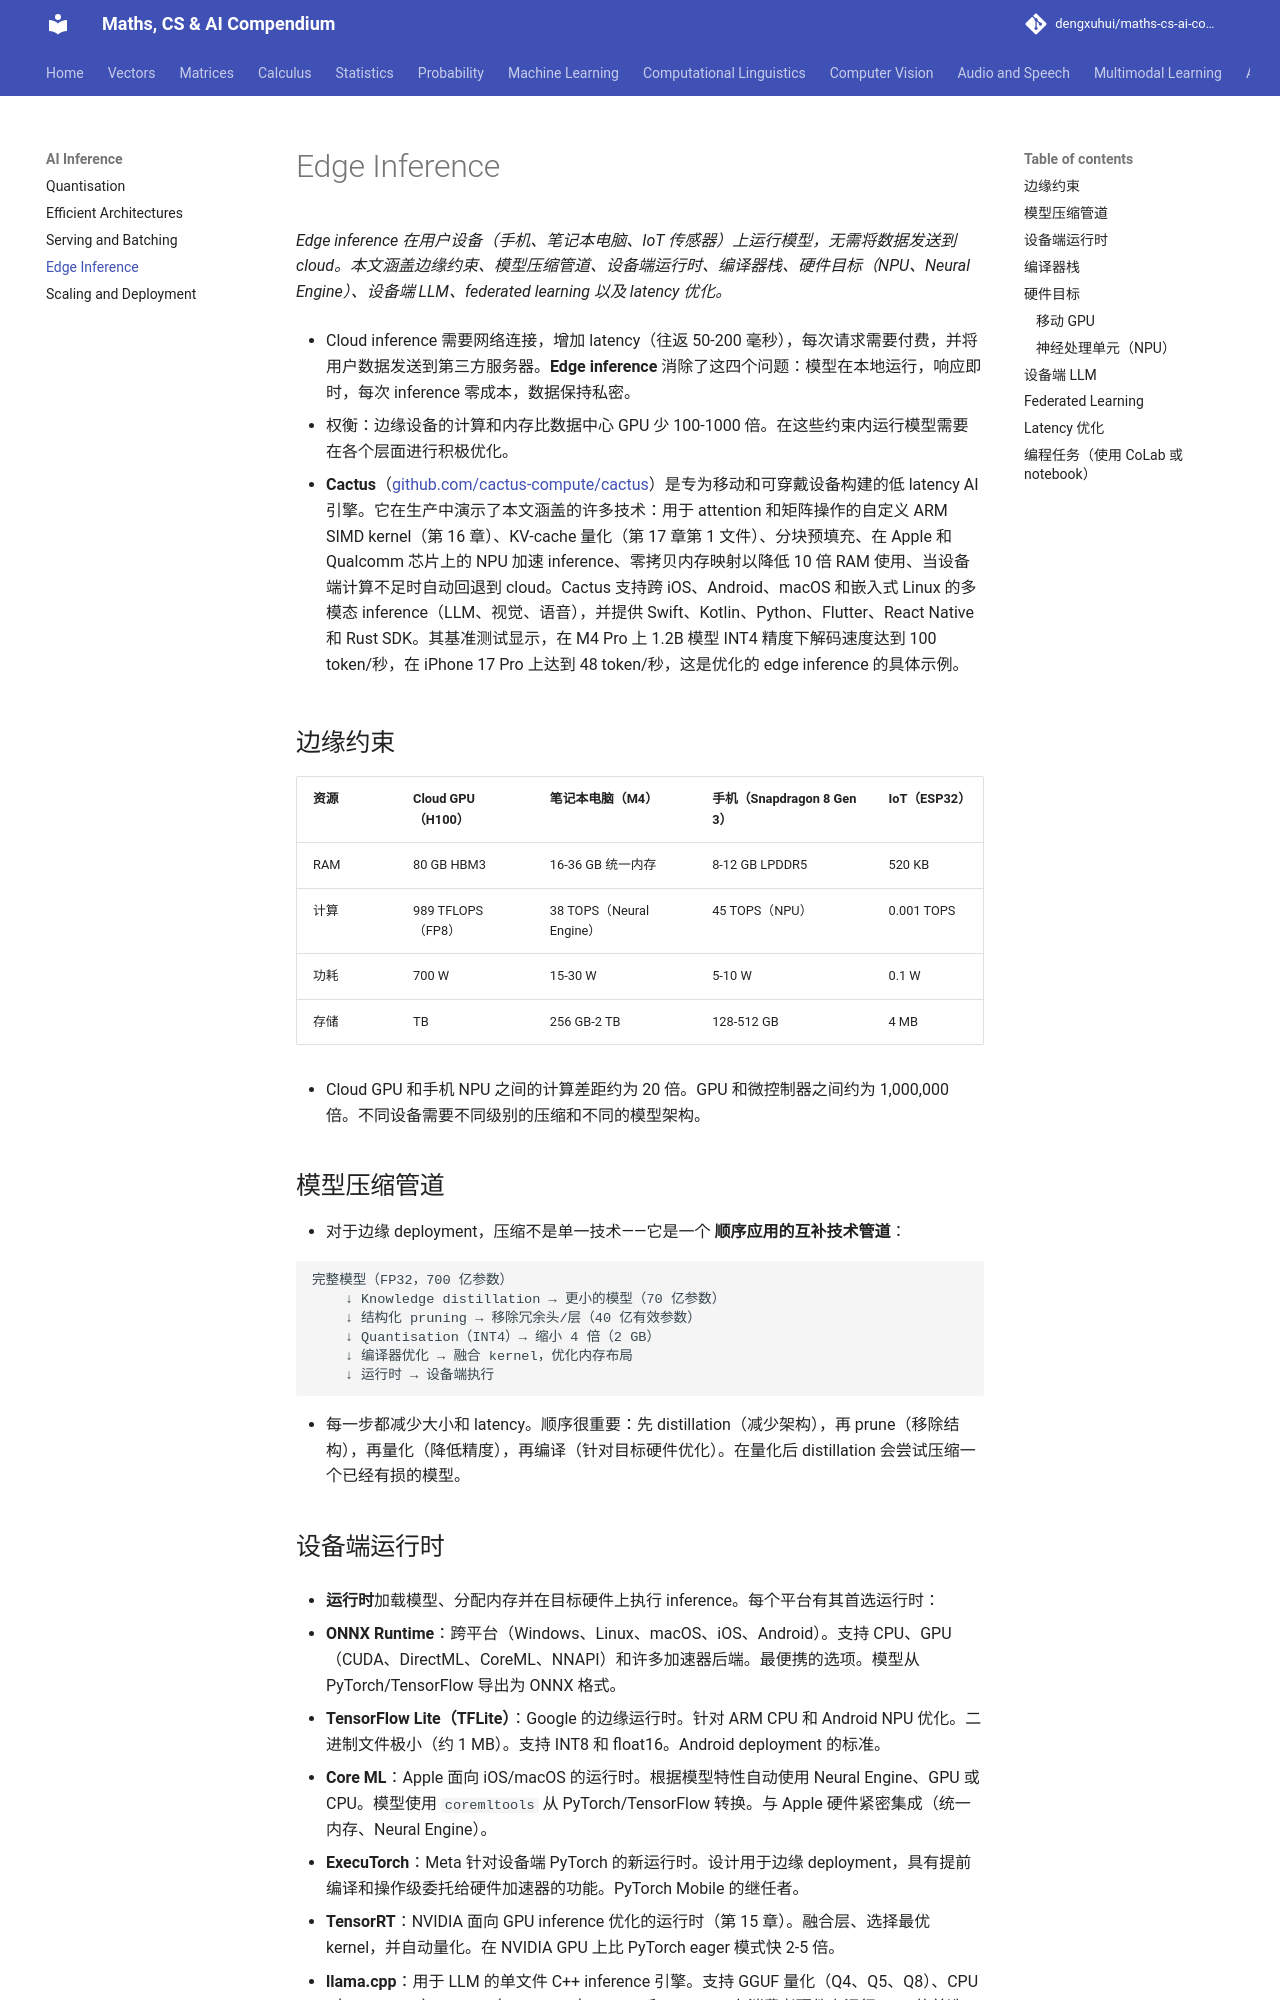

repository: dengxuhui/maths-cs-ai-compendium_CN · page: chapter 17: AI inference/04. edge inference/index.html · generator: mkdocs

# Edge Inference

*Edge inference 在用户设备（手机、笔记本电脑、IoT 传感器）上运行模型，无需将数据发送到 cloud。本文涵盖边缘约束、模型压缩管道、设备端运行时、编译器栈、硬件目标（NPU、Neural Engine）、设备端 LLM、federated learning 以及 latency 优化。*

- Cloud inference 需要网络连接，增加 latency（往返 50-200 毫秒），每次请求需要付费，并将用户数据发送到第三方服务器。**Edge inference** 消除了这四个问题：模型在本地运行，响应即时，每次 inference 零成本，数据保持私密。

- 权衡：边缘设备的计算和内存比数据中心 GPU 少 100-1000 倍。在这些约束内运行模型需要在各个层面进行积极优化。

- **Cactus**（[github.com/cactus-compute/cactus](https://github.com/cactus-compute/cactus)）是专为移动和可穿戴设备构建的低 latency AI 引擎。它在生产中演示了本文涵盖的许多技术：用于 attention 和矩阵操作的自定义 ARM SIMD kernel（第 16 章）、KV-cache 量化（第 17 章第 1 文件）、分块预填充、在 Apple 和 Qualcomm 芯片上的 NPU 加速 inference、零拷贝内存映射以降低 10 倍 RAM 使用、当设备端计算不足时自动回退到 cloud。Cactus 支持跨 iOS、Android、macOS 和嵌入式 Linux 的多模态 inference（LLM、视觉、语音），并提供 Swift、Kotlin、Python、Flutter、React Native 和 Rust SDK。其基准测试显示，在 M4 Pro 上 1.2B 模型 INT4 精度下解码速度达到 100 token/秒，在 iPhone 17 Pro 上达到 48 token/秒，这是优化的 edge inference 的具体示例。

## 边缘约束

| 资源 | Cloud GPU（H100）| 笔记本电脑（M4）| 手机（Snapdragon 8 Gen 3）| IoT（ESP32）|
|----------|-----------------|-------------|---------------------------|-------------|
| RAM | 80 GB HBM3 | 16-36 GB 统一内存 | 8-12 GB LPDDR5 | 520 KB |
| 计算 | 989 TFLOPS（FP8）| 38 TOPS（Neural Engine）| 45 TOPS（NPU）| 0.001 TOPS |
| 功耗 | 700 W | 15-30 W | 5-10 W | 0.1 W |
| 存储 | TB | 256 GB-2 TB | 128-512 GB | 4 MB |

- Cloud GPU 和手机 NPU 之间的计算差距约为 20 倍。GPU 和微控制器之间约为 1,000,000 倍。不同设备需要不同级别的压缩和不同的模型架构。

## 模型压缩管道

- 对于边缘 deployment，压缩不是单一技术——它是一个 **顺序应用的互补技术管道**：

```
完整模型（FP32，700 亿参数）
    ↓ Knowledge distillation → 更小的模型（70 亿参数）
    ↓ 结构化 pruning → 移除冗余头/层（40 亿有效参数）
    ↓ Quantisation（INT4）→ 缩小 4 倍（2 GB）
    ↓ 编译器优化 → 融合 kernel，优化内存布局
    ↓ 运行时 → 设备端执行
```

- 每一步都减少大小和 latency。顺序很重要：先 distillation（减少架构），再 prune（移除结构），再量化（降低精度），再编译（针对目标硬件优化）。在量化后 distillation 会尝试压缩一个已经有损的模型。
